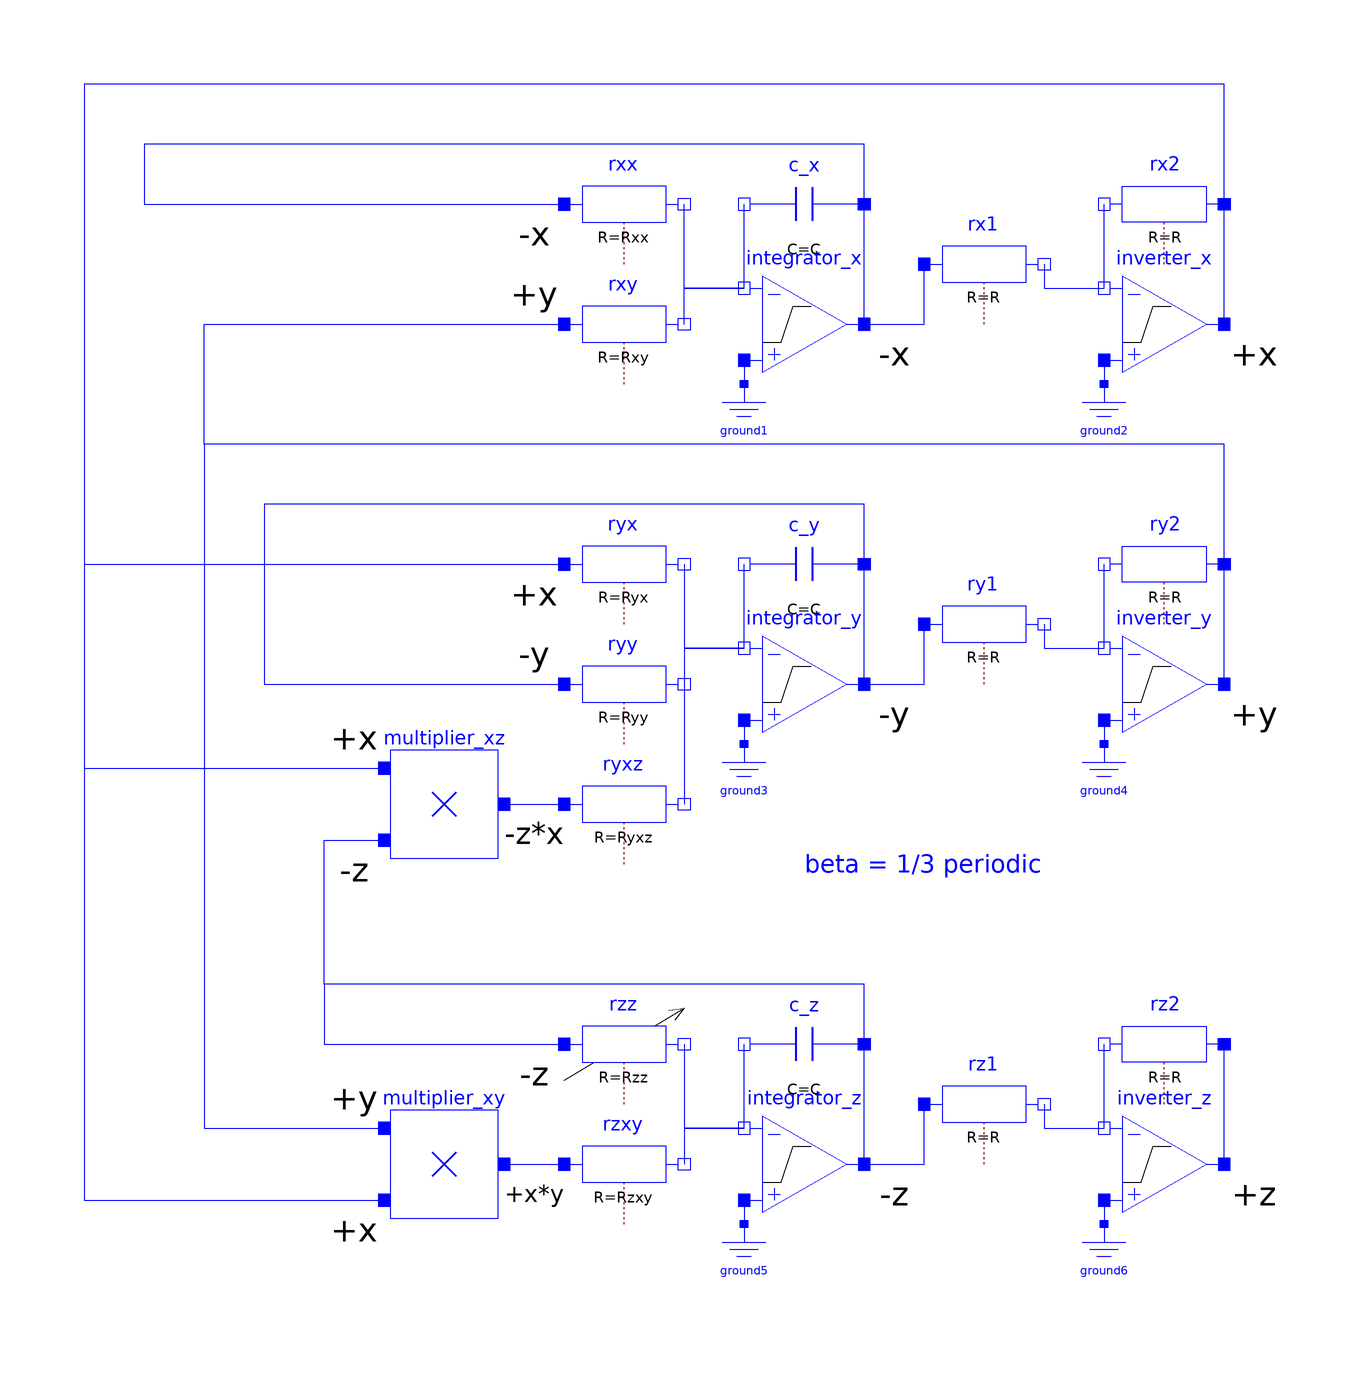

The component connection diagram of the Modelica model below, drawn from its own Placement and Line annotations.

model ImprovedCircuit "Lorenz equations for atmospheric convection"
  extends Modelica.Icons.Example;
  parameter Real sigma=10 "Prandtl";
  parameter Real rho=28 "Rayleigh";
  parameter Real beta=1/3 "height of fluid: try 8/3 for chaotic solution";
  //scaling
  parameter Real kx=50 "Scaling factor x";
  parameter Real ky=50 "Scaling factor y";
  parameter Real kz=100 "Scaling factor z";
  parameter SI.Time Tau=1 "Scaling time";
  parameter SI.Voltage Vs=10 "Limiting supply voltage";
  //basic parameters of components
  parameter SI.Resistance R=10e3 "Output resistance of amplifiers";
  parameter SI.Capacitance C=1e-6 "Capacitor of integrators";
  //parameterization of the opAmp-circuits
  parameter SI.Resistance Rxx =Tau/C/(sigma);
  parameter SI.Resistance Rxy =Tau/C/(sigma*ky/kx);
  parameter SI.Resistance Ryx =Tau/C/(rho*kx/ky);
  parameter SI.Resistance Ryy =Tau/C;
  parameter SI.Resistance Ryxz=Tau/C/(kx*kz/ky*Vs/unitV);
  parameter SI.Resistance Rzz =Tau/C/(beta);
  parameter SI.Resistance Rzxy=Tau/C/(kx*ky/kz*Vs/unitV);
  //shortcut to results
  Real x=kx*inverter_x.out.v "Result: rate of convection";
  Real y=ky*inverter_y.out.v "Result: horizontal temperature variation";
  Real z=kz*inverter_z.out.v "Result: vertical temperature variation";
  Components.IdealizedOpAmp3Pin integrator_x(Vps=+Vs, Vns=-Vs)
    annotation (Placement(transformation(extent={{10,50},{30,70}})));
  Modelica.Electrical.Analog.Basic.Ground ground1
    annotation (Placement(transformation(extent={{4,38},{16,50}})));
  Modelica.Electrical.Analog.Basic.Capacitor c_x(v(fixed=true, start=-0.001/kx),
      C=C) annotation (Placement(transformation(extent={{30,70},{10,90}})));
  Components.IdealizedOpAmp3Pin inverter_x(Vps=+Vs, Vns=-Vs)
    annotation (Placement(transformation(extent={{70,50},{90,70}})));
  Modelica.Electrical.Analog.Basic.Resistor rx2(R=R)
    annotation (Placement(transformation(extent={{90,70},{70,90}})));
  Modelica.Electrical.Analog.Basic.Resistor rx1(R=R)
    annotation (Placement(transformation(extent={{40,60},{60,80}})));
  Modelica.Electrical.Analog.Basic.Ground ground2
    annotation (Placement(transformation(extent={{64,38},{76,50}})));
  Components.IdealizedOpAmp3Pin integrator_y(Vps=+Vs, Vns=-Vs)
    annotation (Placement(transformation(extent={{10,-10},{30,10}})));
  Modelica.Electrical.Analog.Basic.Ground ground3
    annotation (Placement(transformation(extent={{4,-22},{16,-10}})));
  Modelica.Electrical.Analog.Basic.Capacitor c_y(v(fixed=true, start=-0.001/ky),
      C=C) annotation (Placement(transformation(extent={{30,10},{10,30}})));
  Components.IdealizedOpAmp3Pin inverter_y(Vps=+Vs, Vns=-Vs)
    annotation (Placement(transformation(extent={{70,-10},{90,10}})));
  Modelica.Electrical.Analog.Basic.Resistor ry2(R=R)
    annotation (Placement(transformation(extent={{90,10},{70,30}})));
  Modelica.Electrical.Analog.Basic.Resistor ry1(R=R)
    annotation (Placement(transformation(extent={{40,0},{60,20}})));
  Modelica.Electrical.Analog.Basic.Ground ground4
    annotation (Placement(transformation(extent={{64,-22},{76,-10}})));
  Components.IdealizedOpAmp3Pin integrator_z(Vps=+Vs, Vns=-Vs)
    annotation (Placement(transformation(extent={{10,-90},{30,-70}})));
  Modelica.Electrical.Analog.Basic.Ground ground5
    annotation (Placement(transformation(extent={{4,-102},{16,-90}})));
  Modelica.Electrical.Analog.Basic.Capacitor c_z(v(fixed=true, start=-0.001/kz),
      C=C) annotation (Placement(transformation(extent={{30,-70},{10,-50}})));
  Components.IdealizedOpAmp3Pin inverter_z(Vps=+Vs, Vns=-Vs)
    annotation (Placement(transformation(extent={{70,-90},{90,-70}})));
  Modelica.Electrical.Analog.Basic.Resistor rz2(R=R)
    annotation (Placement(transformation(extent={{90,-70},{70,-50}})));
  Modelica.Electrical.Analog.Basic.Resistor rz1(R=R)
    annotation (Placement(transformation(extent={{40,-80},{60,-60}})));
  Modelica.Electrical.Analog.Basic.Ground ground6
    annotation (Placement(transformation(extent={{64,-102},{76,-90}})));
  Modelica.Electrical.Analog.Basic.Resistor rxx(R=Rxx)
    annotation (Placement(transformation(extent={{-20,70},{0,90}})));
  Modelica.Electrical.Analog.Basic.Resistor rxy(R=Rxy)
    annotation (Placement(transformation(extent={{-20,50},{0,70}})));
  Modelica.Electrical.Analog.Basic.Resistor ryx(R=Ryx)
    annotation (Placement(transformation(extent={{-20,10},{0,30}})));
  Modelica.Electrical.Analog.Basic.Resistor ryy(R=Ryy)
    annotation (Placement(transformation(extent={{-20,-10},{0,10}})));
  Modelica.Electrical.Analog.Basic.Resistor ryxz(R=Ryxz)
    annotation (Placement(transformation(extent={{-20,-30},{0,-10}})));
  Modelica.Electrical.Analog.Basic.Resistor rzz(R=Rzz)
    annotation (Placement(transformation(extent={{-20,-70},{0,-50}})));
  Modelica.Electrical.Analog.Basic.Resistor rzxy(R=Rzxy)
    annotation (Placement(transformation(extent={{-20,-90},{0,-70}})));
  Components.Multiplier multiplier_xz(ER=Vs)
    annotation (Placement(transformation(extent={{-50,-30},{-30,-10}})));
  Components.Multiplier multiplier_xy(ER=Vs)
    annotation (Placement(transformation(extent={{-50,-90},{-30,-70}})));
protected
  constant SI.Voltage unitV=1;
protected
  //further initialization
  SI.Voltage int_x_v_in(start=0)=integrator_x.v_in.v;
  SI.Voltage int_y_v_in(start=0)=integrator_y.v_in.v;
  SI.Voltage int_z_v_in(start=0)=integrator_z.v_in.v;
  SI.Current inv_z_iOut(start=0)=inverter_z.out.i;
  SI.Current rx2_i(start=0)=rx2.i;
  SI.Current ry2_i(start=0)=ry2.i;
equation
  connect(integrator_x.in_p, ground1.p)
    annotation (Line(points={{10,54},{10,50}}, color={0,0,255}));
  connect(rx1.n, inverter_x.in_n)
    annotation (Line(points={{60,70},{60,66},{70,66}}, color={0,0,255}));
  connect(integrator_x.out, rx1.p)
    annotation (Line(points={{30,60},{40,60},{40,70}}, color={0,0,255}));
  connect(inverter_x.in_p, ground2.p)
    annotation (Line(points={{70,54},{70,50}}, color={0,0,255}));
  connect(integrator_y.in_p, ground3.p)
    annotation (Line(points={{10,-6},{10,-10}},  color={0,0,255}));
  connect(ry1.n, inverter_y.in_n)
    annotation (Line(points={{60,10},{60,6},{70,6}},   color={0,0,255}));
  connect(integrator_y.out, ry1.p)
    annotation (Line(points={{30,0},{40,0},{40,10}},     color={0,0,255}));
  connect(inverter_y.in_p, ground4.p)
    annotation (Line(points={{70,-6},{70,-10}},  color={0,0,255}));
  connect(integrator_z.in_p, ground5.p)
    annotation (Line(points={{10,-86},{10,-90}}, color={0,0,255}));
  connect(rz1.n, inverter_z.in_n)
    annotation (Line(points={{60,-70},{60,-74},{70,-74}}, color={0,0,255}));
  connect(integrator_z.out, rz1.p)
    annotation (Line(points={{30,-80},{40,-80},{40,-70}}, color={0,0,255}));
  connect(inverter_z.in_p, ground6.p)
    annotation (Line(points={{70,-86},{70,-90}}, color={0,0,255}));
  connect(rxy.n, integrator_x.in_n)
    annotation (Line(points={{0,60},{0,66},{10,66}}, color={0,0,255}));
  connect(integrator_x.in_n, rxx.n)
    annotation (Line(points={{10,66},{0,66},{0,80}}, color={0,0,255}));
  connect(ryx.n, integrator_y.in_n)
    annotation (Line(points={{0,20},{0,6},{10,6}}, color={0,0,255}));
  connect(integrator_y.in_n,ryy. n)
    annotation (Line(points={{10,6},{0,6},{0,0}}, color={0,0,255}));
  connect(integrator_y.in_n, ryxz.n)
    annotation (Line(points={{10,6},{0,6},{0,-20}}, color={0,0,255}));
  connect(rzz.n, integrator_z.in_n)
    annotation (Line(points={{0,-60},{0,-74},{10,-74}}, color={0,0,255}));
  connect(integrator_z.in_n, rzxy.n)
    annotation (Line(points={{10,-74},{0,-74},{0,-80}}, color={0,0,255}));
  connect(multiplier_xz.out, ryxz.p)
    annotation (Line(points={{-30,-20},{-20,-20}}, color={0,0,255}));
  connect(multiplier_xy.out, rzxy.p)
    annotation (Line(points={{-30,-80},{-20,-80}}, color={0,0,255}));
  connect(integrator_x.out, c_x.p)
    annotation (Line(points={{30,60},{30,80}}, color={0,0,255}));
  connect(integrator_x.in_n, c_x.n)
    annotation (Line(points={{10,66},{10,80}}, color={0,0,255}));
  connect(c_x.p, rxx.p) annotation (Line(points={{30,80},{30,90},{-90,90},{-90,
          80},{-20,80}}, color={0,0,255}));
  connect(integrator_y.out, c_y.p)
    annotation (Line(points={{30,0},{30,20}}, color={0,0,255}));
  connect(integrator_y.in_n, c_y.n)
    annotation (Line(points={{10,6},{10,20}}, color={0,0,255}));
  connect(c_y.p, ryy.p) annotation (Line(points={{30,20},{30,30},{-70,30},{-70,
          0},{-20,0}}, color={0,0,255}));
  connect(integrator_z.out, c_z.p)
    annotation (Line(points={{30,-80},{30,-60}}, color={0,0,255}));
  connect(integrator_z.in_n, c_z.n)
    annotation (Line(points={{10,-74},{10,-60}}, color={0,0,255}));
  connect(c_z.p, rzz.p) annotation (Line(points={{30,-60},{30,-50},{-60,-50},{
          -60,-60},{-20,-60}}, color={0,0,255}));
  connect(c_z.p, multiplier_xz.in2) annotation (Line(points={{30,-60},{30,-50},
          {-60,-50},{-60,-26},{-50,-26}}, color={0,0,255}));
  connect(inverter_z.out, rz2.p)
    annotation (Line(points={{90,-80},{90,-60}}, color={0,0,255}));
  connect(inverter_z.in_n, rz2.n)
    annotation (Line(points={{70,-74},{70,-60}}, color={0,0,255}));
  connect(inverter_y.out, ry2.p)
    annotation (Line(points={{90,0},{90,20},{90,20}}, color={0,0,255}));
  connect(inverter_y.in_n, ry2.n)
    annotation (Line(points={{70,6},{70,20}}, color={0,0,255}));
  connect(ry2.p, rxy.p) annotation (Line(points={{90,20},{90,40},{-80,40},{-80,
          60},{-20,60}}, color={0,0,255}));
  connect(ry2.p, multiplier_xy.in1) annotation (Line(points={{90,20},{90,40},{
          -80,40},{-80,-74},{-50,-74}}, color={0,0,255}));
  connect(inverter_x.out, rx2.p)
    annotation (Line(points={{90,60},{90,80}}, color={0,0,255}));
  connect(inverter_x.in_n, rx2.n)
    annotation (Line(points={{70,66},{70,80}}, color={0,0,255}));
  connect(rx2.p, ryx.p) annotation (Line(points={{90,80},{90,100},{-100,100},{
          -100,20},{-20,20}}, color={0,0,255}));
  connect(rx2.p, multiplier_xz.in1) annotation (Line(points={{90,80},{90,100},{
          -100,100},{-100,-14},{-50,-14}}, color={0,0,255}));
  connect(rx2.p, multiplier_xy.in2) annotation (Line(points={{90,80},{90,100},{
          -100,100},{-100,-86},{-50,-86}}, color={0,0,255}));
  annotation (experiment(
      StopTime=100,
      Interval=0.01,
      Tolerance=1e-06),
    Documentation(info="<html>
<p>See documentation of the <a href=\"modelica://ChaoticCircuits.LorenzSystem\">enclosing subpackage</a>.</p>
</html>"),
    Diagram(graphics={Text(
          extent={{20,-10},{100,-50}},
          textColor={0,0,255},
          textString="beta = 1/3 periodic
beta = 8/3 chaotic"), Line(
          points={{-20,-66},{0,-54}},
          color={0,0,0},
          arrow={Arrow.None,Arrow.Open}),
        Text(
          extent={{-30,80},{-20,70}},
          textColor={0,0,0},
          fontSize=10,
          textString="-x"),
        Text(
          extent={{-30,70},{-20,60}},
          textColor={0,0,0},
          fontSize=10,
          textString="+y"),
        Text(
          extent={{30,60},{40,50}},
          textColor={0,0,0},
          fontSize=10,
          textString="-x"),
        Text(
          extent={{90,60},{100,50}},
          textColor={0,0,0},
          fontSize=10,
          textString="+x"),
        Text(
          extent={{-30,20},{-20,10}},
          textColor={0,0,0},
          fontSize=10,
          textString="+x"),
        Text(
          extent={{-30,10},{-20,0}},
          textColor={0,0,0},
          fontSize=10,
          textString="-y"),
        Text(
          extent={{30,0},{40,-10}},
          textColor={0,0,0},
          fontSize=10,
          textString="-y"),
        Text(
          extent={{90,0},{100,-10}},
          textColor={0,0,0},
          fontSize=10,
          textString="+y"),
        Text(
          extent={{-60,-26},{-50,-36}},
          textColor={0,0,0},
          fontSize=10,
          textString="-z"),
        Text(
          extent={{-60,-4},{-50,-14}},
          textColor={0,0,0},
          fontSize=10,
          textString="+x"),
        Text(
          extent={{-30,-20},{-20,-30}},
          textColor={0,0,0},
          fontSize=10,
          textString="-z*x"),
        Text(
          extent={{-60,-64},{-50,-74}},
          textColor={0,0,0},
          fontSize=10,
          textString="+y"),
        Text(
          extent={{-60,-86},{-50,-96}},
          textColor={0,0,0},
          fontSize=10,
          textString="+x"),
        Text(
          extent={{-30,-80},{-20,-90}},
          textColor={0,0,0},
          fontSize=10,
          textString="+x*y"),
        Text(
          extent={{-30,-60},{-20,-70}},
          textColor={0,0,0},
          fontSize=10,
          textString="-z"),
        Text(
          extent={{30,-80},{40,-90}},
          textColor={0,0,0},
          fontSize=10,
          textString="-z"),
        Text(
          extent={{90,-80},{100,-90}},
          textColor={0,0,0},
          fontSize=10,
          textString="+z")}));
end ImprovedCircuit;